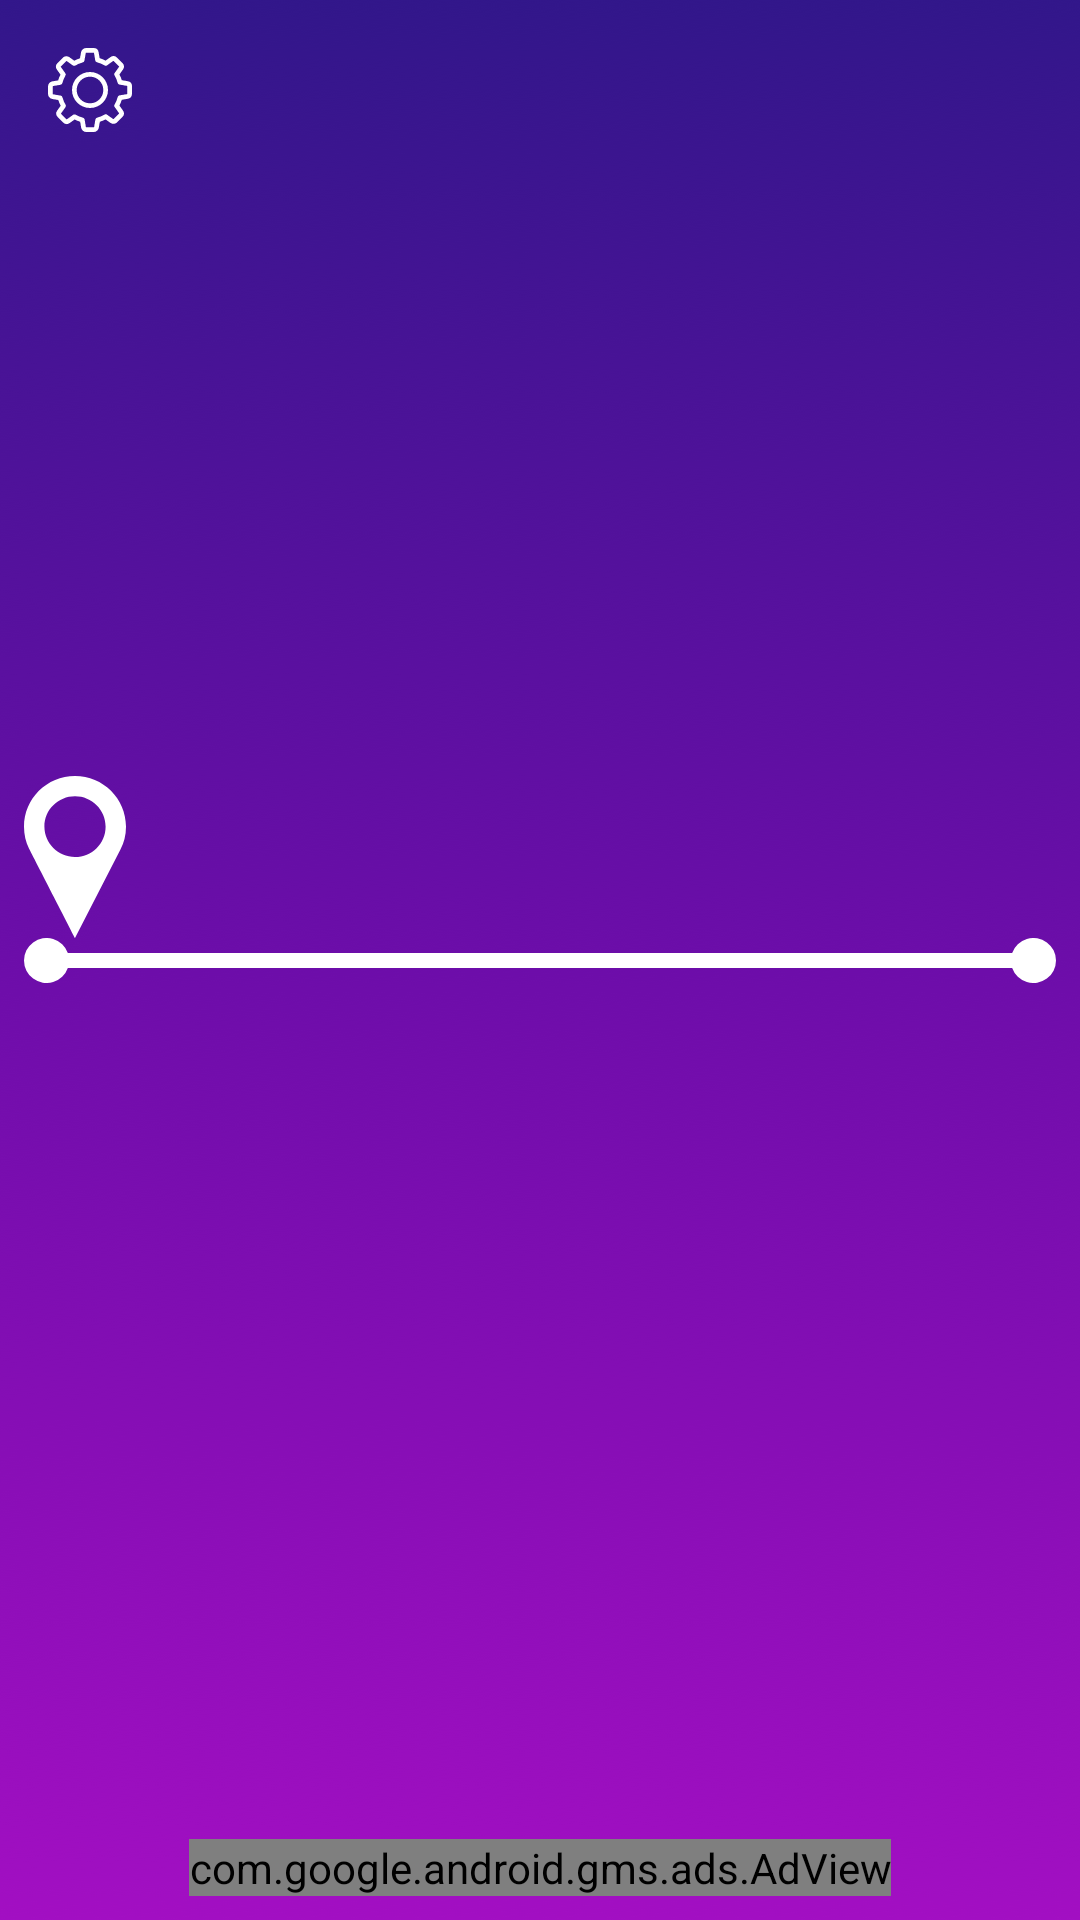

The Android layout XML behind this screen, and the referenced resources:
<!-- AndroidManifest.xml: activity theme FullScreen -->
<!-- res/layout/activity_result.xml -->
<?xml version="1.0" encoding="utf-8"?>
<android.support.constraint.ConstraintLayout xmlns:android="http://schemas.android.com/apk/res/android"
    xmlns:app="http://schemas.android.com/apk/res-auto"
    xmlns:tools="http://schemas.android.com/tools"
    android:layout_width="match_parent"
    android:layout_height="match_parent"
    android:background="@drawable/bg"
    tools:context="ru.tzkt.lifetime.ResultActivity">

    <ImageView
        android:id="@+id/ivLifeLine"
        android:layout_width="match_parent"
        android:layout_height="wrap_content"
        android:layout_marginBottom="8dp"
        android:layout_marginEnd="8dp"
        android:layout_marginStart="8dp"
        android:layout_marginTop="8dp"
        android:scaleType="fitXY"
        android:src="@drawable/life_line"
        app:layout_constraintBottom_toBottomOf="parent"
        app:layout_constraintEnd_toEndOf="parent"
        app:layout_constraintStart_toStartOf="parent"
        app:layout_constraintTop_toTopOf="parent" />


    <FrameLayout
        android:id="@+id/flReset"
        android:layout_width="70dp"
        android:layout_height="70dp"
        android:clickable="true"
        android:focusable="true"
        app:layout_constraintStart_toStartOf="parent"
        app:layout_constraintTop_toTopOf="parent" />


    <ImageView
        android:layout_width="wrap_content"
        android:layout_height="wrap_content"
        android:layout_marginStart="16dp"
        android:layout_marginTop="16dp"
        android:src="@drawable/reset"
        app:layout_constraintStart_toStartOf="parent"
        app:layout_constraintTop_toTopOf="parent" />


    <ImageView
        android:id="@+id/ivMarker"
        android:layout_width="wrap_content"
        android:layout_height="wrap_content"
        android:layout_marginStart="8dp"
        android:src="@drawable/marker"
        app:layout_constraintBottom_toTopOf="@+id/ivLifeLine"
        app:layout_constraintStart_toStartOf="parent" />

    <TextView
        android:id="@+id/tvLivedPercent"
        android:layout_width="wrap_content"
        android:layout_height="wrap_content"
        android:layout_marginEnd="32dp"
        android:layout_marginTop="52dp"
        android:gravity="end"
        android:textColor="@android:color/white"
        android:textSize="30sp"
        app:layout_constraintEnd_toEndOf="parent"
        app:layout_constraintTop_toTopOf="parent"
        tools:text="44%" />

    <TextView
        android:id="@+id/tvLivedDays"
        android:layout_width="wrap_content"
        android:layout_height="wrap_content"
        android:gravity="end"
        android:textColor="@android:color/white"
        android:textSize="30sp"
        app:layout_constraintEnd_toEndOf="@+id/tvLivedPercent"
        app:layout_constraintTop_toBottomOf="@+id/tvLivedPercent"
        tools:text="16896" />

    <TextView
        android:id="@+id/tvLeftDays"
        android:layout_width="wrap_content"
        android:layout_height="wrap_content"
        android:layout_marginBottom="24dp"
        android:layout_marginStart="32dp"
        android:gravity="start"
        android:textColor="@android:color/white"
        android:textSize="30sp"
        app:layout_constraintBottom_toTopOf="@id/adView"
        app:layout_constraintStart_toStartOf="parent" />

    <TextView
        android:id="@+id/tvLeftPercent"
        android:layout_width="wrap_content"
        android:layout_height="wrap_content"
        android:gravity="start"
        android:textColor="@android:color/white"
        android:textSize="30sp"
        app:layout_constraintBottom_toTopOf="@+id/tvLeftDays"
        app:layout_constraintStart_toStartOf="@+id/tvLeftDays" />

    <com.google.android.gms.ads.AdView
        xmlns:ads="http://schemas.android.com/apk/res-auto"
        android:id="@+id/adView"
        android:layout_width="wrap_content"
        android:layout_height="wrap_content"
        android:layout_alignParentBottom="true"
        android:layout_centerHorizontal="true"
        android:layout_marginBottom="8dp"
        android:layout_marginEnd="8dp"
        android:layout_marginStart="8dp"
        ads:adSize="BANNER"
        ads:adUnitId="ca-app-pub-5626828738405382/7376914145"
        ads:layout_constraintBottom_toBottomOf="parent"
        ads:layout_constraintEnd_toEndOf="parent"
        ads:layout_constraintStart_toStartOf="parent" />


</android.support.constraint.ConstraintLayout>
<!-- resources referenced by this layout -->
<resources>
  <!-- drawable bg: png bitmap (drawable-hdpi, 120180 bytes) -->
  <!-- drawable life_line (drawable) -->
  <vector xmlns:android="http://schemas.android.com/apk/res/android"
          android:width="343dp"
          android:height="15dp"
          android:viewportWidth="343.0"
          android:viewportHeight="15.0">
      <path
          android:pathData="M328.427,10H14.573a7.5,7.5 0,1 1,0 -5h313.854a7.5,7.5 0,1 1,0 5z"
          android:fillType="evenOdd"
          android:fillColor="#FFF"/>
  </vector>
  <!-- drawable marker (drawable) -->
  <vector xmlns:android="http://schemas.android.com/apk/res/android"
          android:width="34dp"
          android:height="54dp"
          android:viewportWidth="34.0"
          android:viewportHeight="54.0">
      <path
          android:pathData="M17,0C7.61,0 0,7.55 0,16.88c0,2.61 0.6,5.09 1.66,7.29C1.73,24.29 17,54 17,54l15.15,-29.47a16.69,16.69 0,0 0,1.85 -7.66C34,7.55 26.39,0 17,0zM17,27c-5.63,0 -10.2,-4.53 -10.2,-10.13S11.37,6.75 17,6.75c5.63,0 10.2,4.53 10.2,10.13S22.63,27 17,27z"
          android:fillType="nonZero"
          android:fillColor="#FFF"/>
  </vector>
  <!-- drawable reset: vector/xml drawable (drawable, 3390 chars, omitted) -->
  <style name="FullScreen" parent="AppTheme">
          <item name="android:windowNoTitle">true</item>
          <item name="android:windowActionBar">false</item>
          <item name="android:windowFullscreen">false</item>
          <item name="android:windowContentOverlay">@null</item>
      </style>
  <style name="AppTheme" parent="Theme.AppCompat.Light.NoActionBar">
          
          <item name="colorPrimary">@color/colorPrimary</item>
          <item name="colorPrimaryDark">@color/colorPrimaryDark</item>
          <item name="colorAccent">@color/colorAccent</item>
      </style>
  <color name="colorPrimary">#33178B</color>
  <color name="colorPrimaryDark">#33178B</color>
  <color name="colorAccent">#6B0EA8</color>
</resources>
